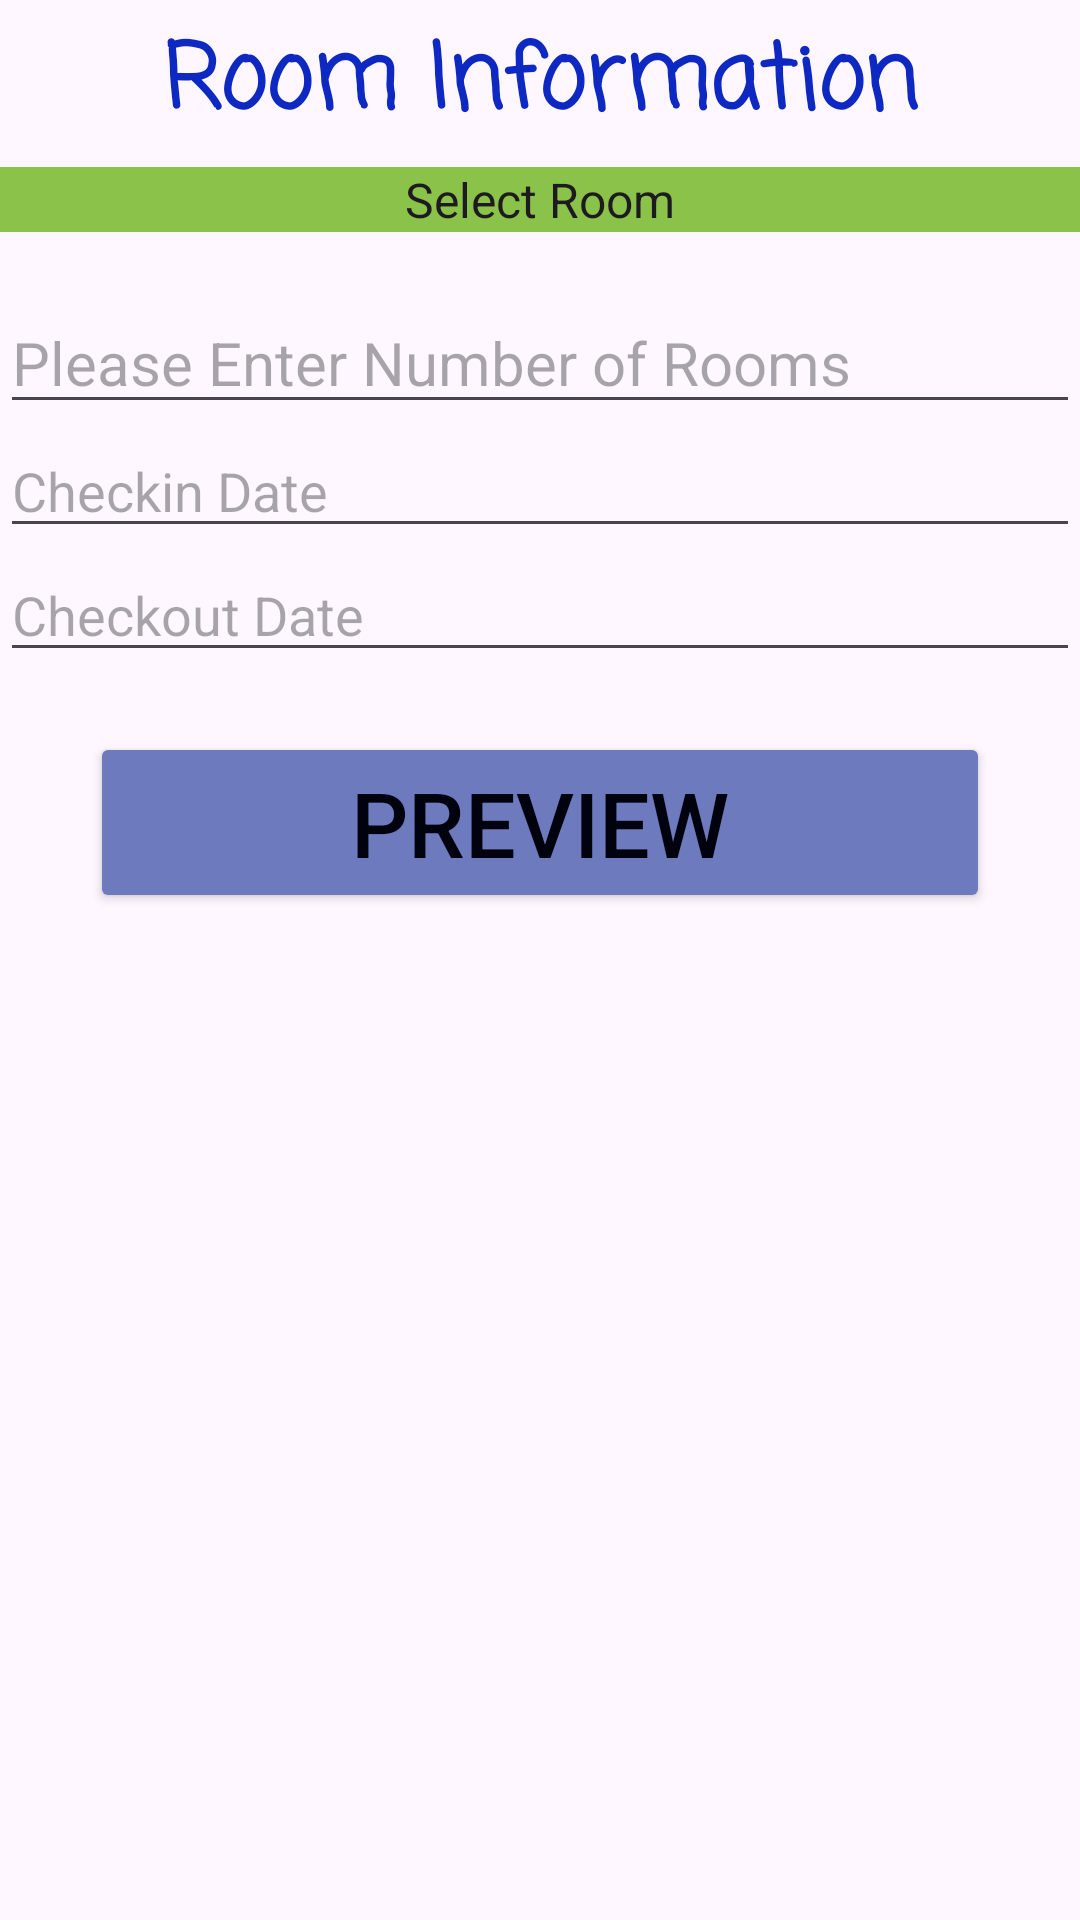

This screen was rendered from an Android layout file. Write that file and the resources it references.
<!-- AndroidManifest.xml: application theme Theme.WeatherAppinAndroidStudio -->
<!-- res/layout/activity_room_info.xml -->
<?xml version="1.0" encoding="utf-8"?>
<LinearLayout xmlns:android="http://schemas.android.com/apk/res/android"
    xmlns:app="http://schemas.android.com/apk/res-auto"
    xmlns:tools="http://schemas.android.com/tools"
    android:layout_width="match_parent"
    android:layout_height="match_parent"
    android:orientation="vertical"
    tools:context=".RoomInfoActivity">

    <TextView
        android:layout_width="match_parent"
        android:layout_height="wrap_content"
        android:id="@+id/textView2"
        android:text="Room Information"
        android:layout_margin="5dp"
        android:textColor="#0D29C2"
        android:textStyle="bold"
        android:fontFamily="casual"
        android:textSize="30dp"
        android:gravity="center"/>
    <Spinner
        android:id="@+id/spinnerType"
        android:entries="@array/type"
        android:background="#8BC34A"
        android:layout_width="match_parent"
        android:textAlignment="center"
        android:layout_height="wrap_content"/>

    <EditText
        android:id="@+id/personName"
        android:layout_width="match_parent"
        android:layout_height="wrap_content"
        android:hint="Please Enter Number of Rooms"
        android:inputType="textPersonName"
        android:textSize="20dp"
        android:layout_marginTop="20dp"
        android:ems="10"/>

    <EditText
        android:layout_width="match_parent"
        android:layout_height="wrap_content"
        android:id="@+id/checkIn"
        android:hint="Checkin Date"/>

    <EditText
        android:layout_width="match_parent"
        android:layout_height="wrap_content"
        android:id="@+id/checkOut"
        android:hint="Checkout Date"/>

    <Button
        android:id="@+id/preview"
        android:layout_marginTop="20dp"
        android:layout_width="300dp"
        android:layout_height="wrap_content"
        android:layout_gravity="center"
        android:backgroundTint="#6E7ABE"
        android:padding="10dp"
        android:text="Preview"
        android:textColor="#00020D"
        android:textSize="30dp"
        android:textStyle="normal" />

</LinearLayout>
<!-- resources referenced by this layout -->
<resources>
  <string-array name="type">
          <item>Select Room</item>
          <item>Room</item>
          <item>Studio</item>
      </string-array>
  <style name="Theme.WeatherAppinAndroidStudio" parent="Base.Theme.WeatherAppinAndroidStudio" />
  <style name="Base.Theme.WeatherAppinAndroidStudio" parent="Theme.Material3.DayNight.NoActionBar">
          
          
      </style>
</resources>
